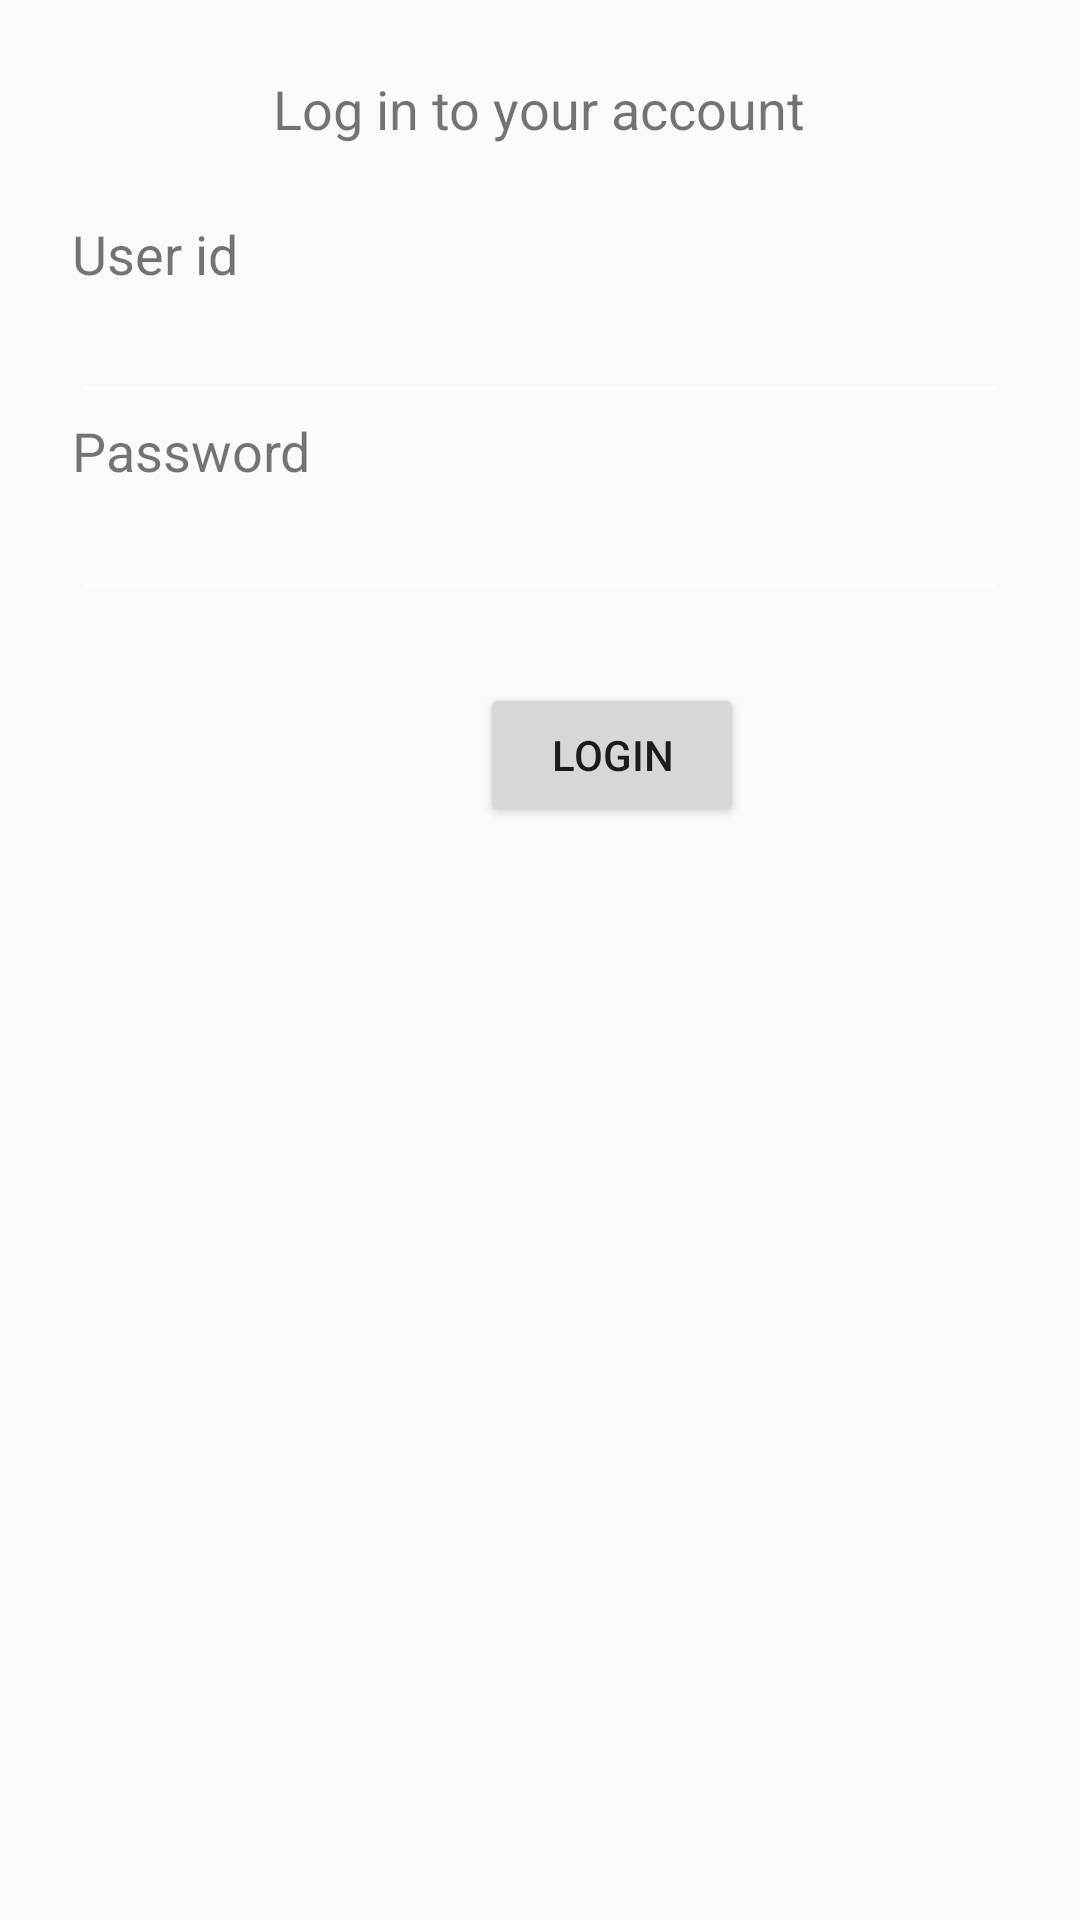

Write the Android layout XML for this screen, with the resource values it uses.
<!-- AndroidManifest.xml: application theme AppTheme.NoActionBar -->
<!-- res/layout/content_login.xml -->
<?xml version="1.0" encoding="utf-8"?>
<LinearLayout xmlns:android="http://schemas.android.com/apk/res/android"
    xmlns:tools="http://schemas.android.com/tools"
    android:layout_width="fill_parent"
    android:layout_height="fill_parent"
    android:orientation="vertical"
    android:gravity="center_horizontal"
    tools:context=".LoginActivity"
    tools:showIn="@layout/activity_login">
    <TextView
        android:id="@+id/textView1"
        android:layout_width="wrap_content"
        android:layout_height="wrap_content"
        android:layout_marginTop="24sp"
        android:text="@string/login_intro"
        android:textSize="18sp"/>
    <TextView
        android:id="@+id/userIdLabel"
        android:layout_width="match_parent"
        android:layout_height="wrap_content"
        android:layout_marginLeft="24sp"
        android:layout_marginRight="24sp"
        android:layout_marginTop="24sp"
        android:text="@string/userId"
        android:textSize="18sp"/>

    <EditText
        android:id="@+id/userId"
        android:layout_width="match_parent"
        android:layout_height="wrap_content"
        android:inputType="text|textEmailAddress"
        android:layout_marginLeft="24sp"
        android:layout_marginRight="24sp"
        />

    <TextView
        android:id="@+id/passwordLabel"
        android:layout_width="match_parent"
        android:layout_height="wrap_content"
        android:layout_marginLeft="24sp"
        android:layout_marginRight="24sp"
        android:text="@string/password"
        android:textSize="18sp"/>

    <EditText
        android:id="@+id/password"
        android:layout_width="match_parent"
        android:layout_height="wrap_content"
        android:inputType="textPassword"
        android:layout_marginLeft="24sp"
        android:layout_marginRight="24sp"
        />

    <Button
        android:id="@+id/loginButton"
        android:layout_width="wrap_content"
        android:layout_height="wrap_content"
        android:layout_marginStart="24sp"
        android:layout_marginTop="24sp"
        android:text="@string/login" />

</LinearLayout>
<!-- res/layout/activity_login.xml (included above) -->
<?xml version="1.0" encoding="utf-8"?>
<LinearLayout xmlns:android="http://schemas.android.com/apk/res/android"
    android:layout_width="match_parent"
    android:layout_height="match_parent"
    android:fitsSystemWindows="true"
    android:orientation="vertical">

    
    <include
        layout="@layout/toolbar_main"
        android:layout_width="match_parent"
        android:layout_height="wrap_content"/>

    
    <include layout="@layout/content_login" />

</LinearLayout>
<!-- res/layout/toolbar_main.xml (included above) -->
<?xml version="1.0" encoding="utf-8"?>
<android.support.v7.widget.Toolbar
    xmlns:android="http://schemas.android.com/apk/res/android"
    xmlns:app="http://schemas.android.com/apk/res-auto"
    android:id="@+id/toolbar_main"
    android:layout_width="match_parent"
    android:layout_height="wrap_content"
    android:background="?attr/colorPrimary"
    app:titleTextColor="@android:color/white"/>
<!-- resources referenced by this layout -->
<resources>
  <string name="login">Login</string>
  <string name="login_intro">Log in to your account</string>
  <string name="password">Password</string>
  <string name="userId">User id</string>
  <style name="AppTheme.NoActionBar">
          <item name="windowActionBar">false</item>
          <item name="windowNoTitle">true</item>
      </style>
</resources>
